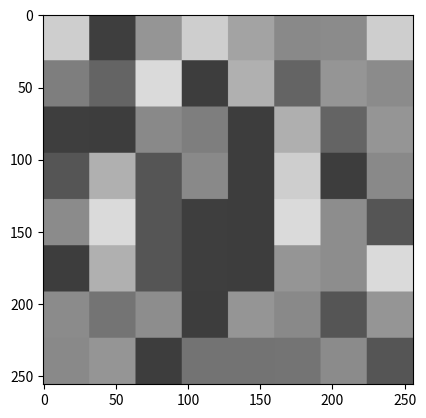

Reproduce this figure in Python.
# Python program to convert
# numpy array to image
  
# import required libraries
import numpy as np
from PIL import Image as im
from random import randint
from matplotlib import pyplot as plt
# define a main function

class TextureGenerator:
    def __init__(self,SIZE=256):
        #----image buffer properties------
        self.SIZE=SIZE
        self.pixel_size=3*(256**2)
        self.shape=(self.SIZE,self.SIZE,3)
        #----image buffer properties------

        self.texture_dictionary={"dirt":[ (128,176), (64,128), (0,64) ],
                                 "stone":(32,224)}

        self.colorMap=[]
        self.generateColorMap(color_range=self.texture_dictionary["stone"],grayscale=True)
        

    def generate(self):
        imageBuff = np.zeros(self.shape, dtype=np.uint8)

        mapLen=len(self.colorMap)

        skip_size=256//8#draw N pixels with same color
        for y in range(0, self.SIZE, skip_size):
            for x in range(0, self.SIZE, skip_size):
                imageBuff[y:y+skip_size, x:x+skip_size ] = self.colorMap[ randint(0,mapLen-1) ]


        plt.imshow(imageBuff)
        plt.show()
        data = im.fromarray(imageBuff)
        
        data.save('generated_np_image.png')

        
    def generateColorMap(self,color_range=[ (128,176), (64,128), (0,64) ],grayscale=False):

        Map=[]
        for i in range(16):
            if grayscale:
                r=randint( color_range[0], color_range[1] )
                g=r
                b=r
            else:
                r=randint( color_range[0][0], color_range[0][1] )
                g=randint( color_range[1][0], color_range[1][1] )
                b=randint( color_range[2][0], color_range[2][1] )
            
            Map+=[[r,g,b]]
            
        self.colorMap=Map

  
# driver code
if __name__ == "__main__":
    
  # function call
  c=TextureGenerator()
  c.generate()
  print("DONE")
